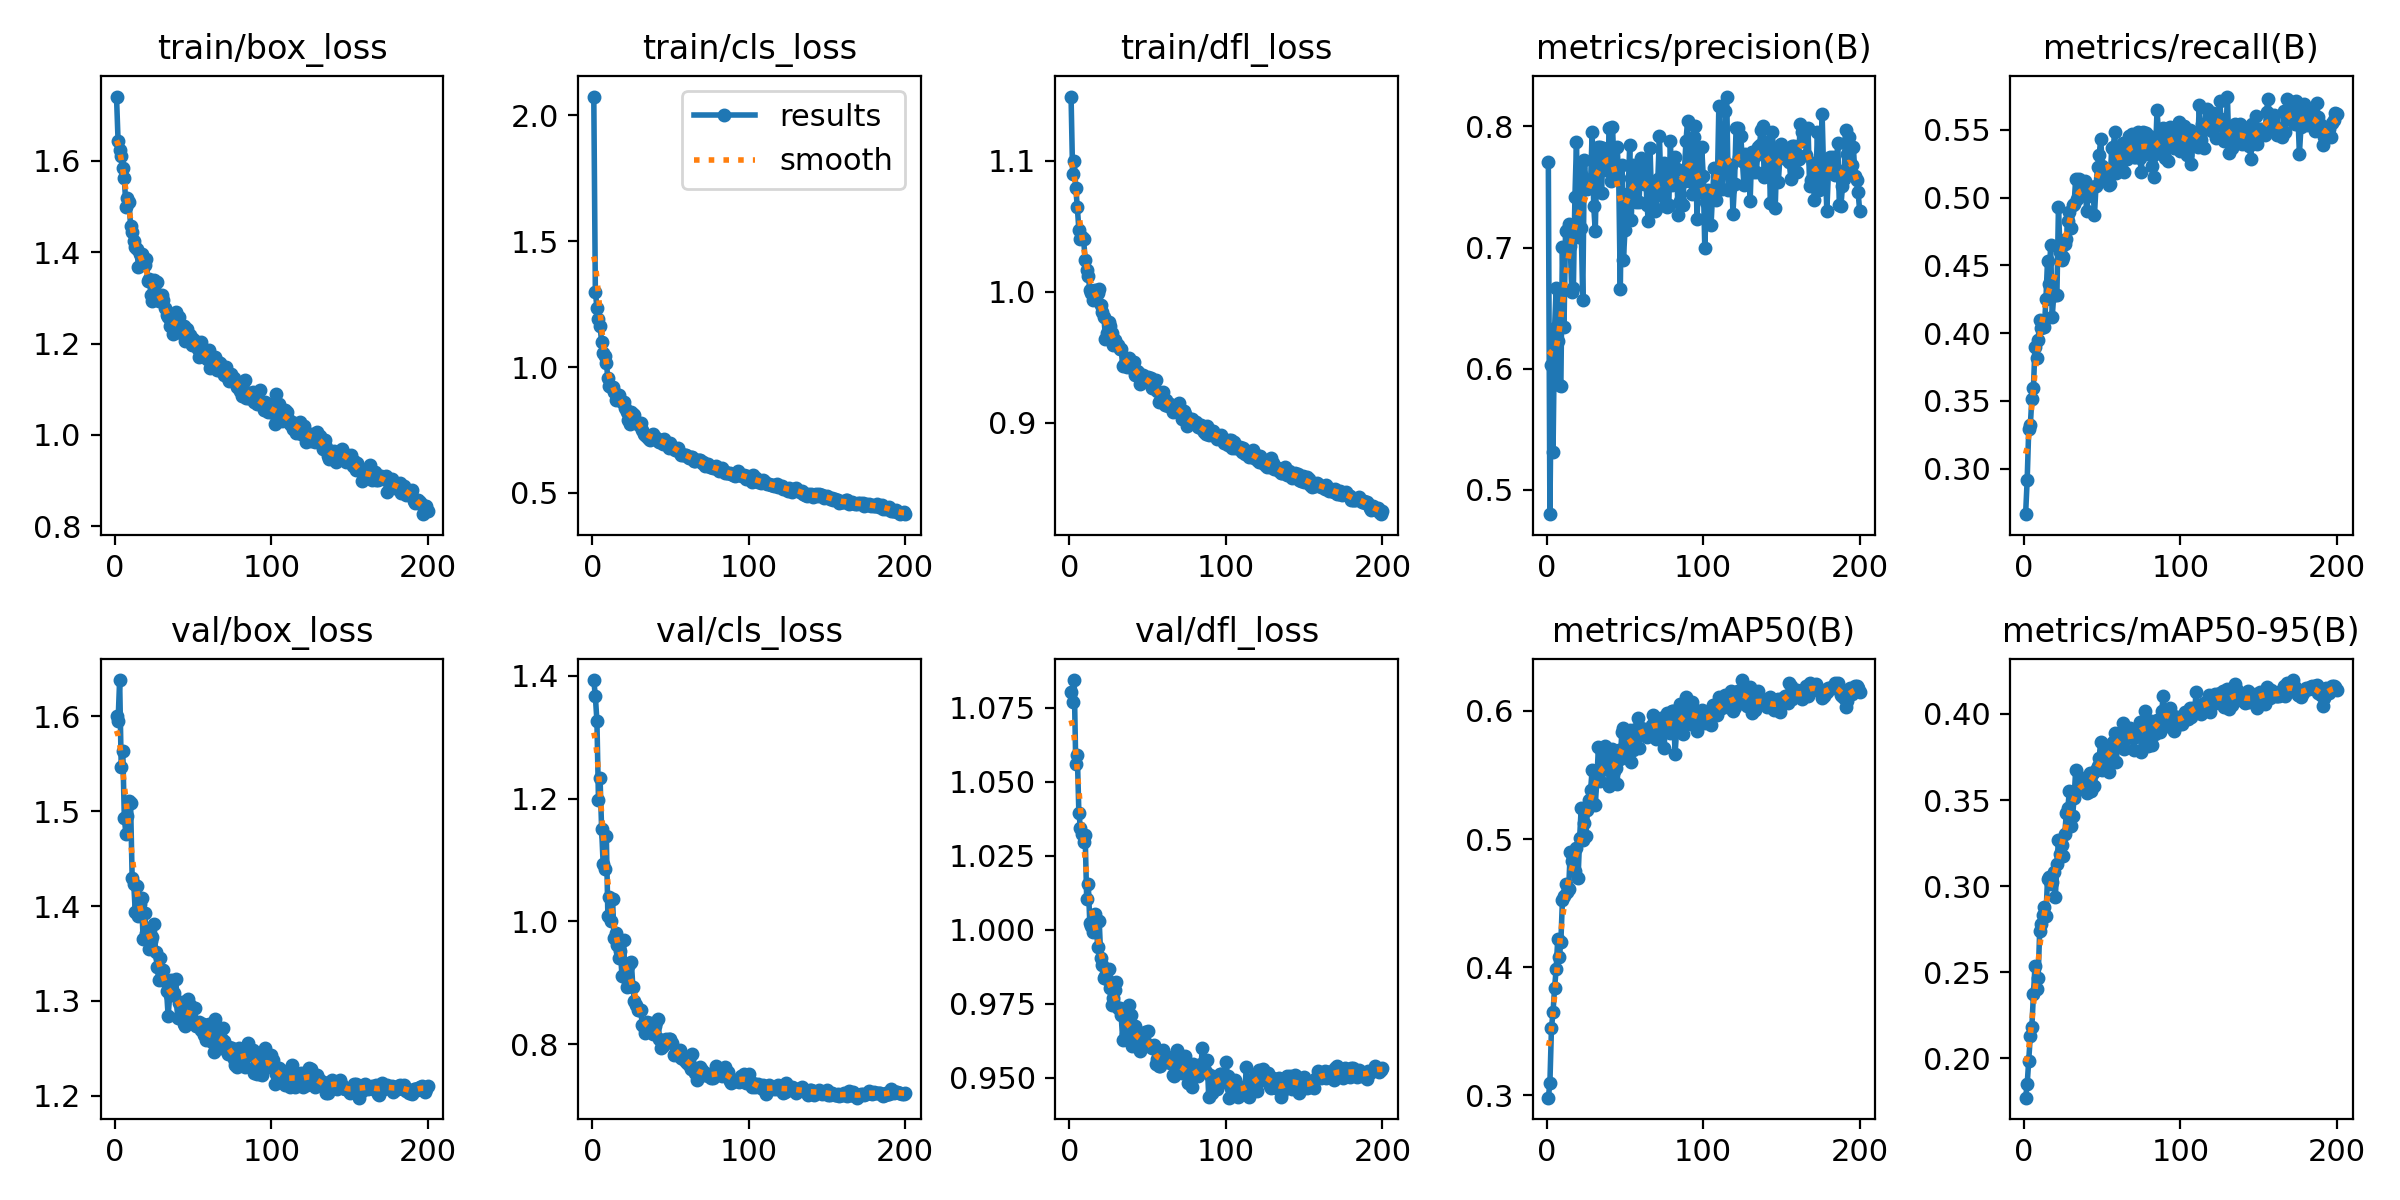

The data file committed next to this chart (first rows):
epoch, time, train/box_loss, train/cls_loss, train/dfl_loss, metrics/precision(B), metrics/recall(B), metrics/mAP50(B), metrics/mAP50-95(B), val/box_loss, val/cls_loss, val/dfl_loss, lr/pg0, lr/pg1, lr/pg2
1, 76.87, 1.741, 2.075, 1.149, 0.7707, 0.2664, 0.2983, 0.1772, 1.601, 1.393, 1.08, 0.000166, 0.000166, 0.000166
2, 146.1, 1.644, 1.3, 1.09, 0.4799, 0.2916, 0.3097, 0.1849, 1.595, 1.367, 1.077, 0.0003311, 0.0003311, 0.0003311
3, 214.7, 1.624, 1.236, 1.1, 0.6034, 0.3292, 0.3527, 0.1986, 1.638, 1.327, 1.084, 0.0004944, 0.0004944, 0.0004944
4, 282.9, 1.611, 1.191, 1.079, 0.5313, 0.3319, 0.3649, 0.213, 1.547, 1.197, 1.056, 0.0004926, 0.0004926, 0.0004926
5, 350.8, 1.584, 1.163, 1.064, 0.6335, 0.3518, 0.3841, 0.2185, 1.564, 1.234, 1.059, 0.0004901, 0.0004901, 0.0004901
6, 419.8, 1.562, 1.099, 1.047, 0.6663, 0.3596, 0.3985, 0.2373, 1.493, 1.151, 1.039, 0.0004876, 0.0004876, 0.0004876
7, 487.2, 1.5, 1.055, 1.04, 0.6226, 0.3901, 0.4218, 0.2537, 1.476, 1.093, 1.034, 0.0004852, 0.0004852, 0.0004852
8, 555, 1.52, 1.045, 1.042, 0.5868, 0.382, 0.4078, 0.2402, 1.495, 1.086, 1.032, 0.0004827, 0.0004827, 0.0004827
9, 622.6, 1.511, 1.018, 1.04, 0.5854, 0.3948, 0.4195, 0.247, 1.511, 1.14, 1.03, 0.0004802, 0.0004802, 0.0004802
10, 689.9, 1.458, 0.9566, 1.025, 0.7008, 0.4098, 0.4521, 0.274, 1.509, 1.009, 1.032, 0.0004777, 0.0004777, 0.0004777
11, 758, 1.445, 0.9246, 1.017, 0.634, 0.4037, 0.4553, 0.2781, 1.429, 1.039, 1.01, 0.0004752, 0.0004752, 0.0004752
12, 825.8, 1.425, 0.9221, 1.012, 0.7138, 0.4068, 0.4647, 0.2834, 1.424, 1, 1.015, 0.0004728, 0.0004728, 0.0004728
13, 894.4, 1.411, 0.92, 1.001, 0.7142, 0.4044, 0.4587, 0.2877, 1.394, 1.036, 1.002, 0.0004703, 0.0004703, 0.0004703
14, 961.9, 1.408, 0.8995, 0.9987, 0.7198, 0.4255, 0.4614, 0.2829, 1.421, 0.9727, 1.001, 0.0004678, 0.0004678, 0.0004678
15, 1030, 1.368, 0.8708, 0.9936, 0.7013, 0.4532, 0.4902, 0.3042, 1.39, 0.9809, 0.9992, 0.0004654, 0.0004654, 0.0004654
16, 1098, 1.396, 0.8856, 1.002, 0.6635, 0.4365, 0.4833, 0.3053, 1.402, 0.9613, 1.005, 0.0004629, 0.0004629, 0.0004629
17, 1165, 1.396, 0.8869, 0.9971, 0.6667, 0.465, 0.4849, 0.3015, 1.408, 0.9404, 1.004, 0.0004604, 0.0004604, 0.0004604
18, 1233, 1.379, 0.8676, 0.9989, 0.7421, 0.4119, 0.4749, 0.3023, 1.365, 0.9516, 0.9941, 0.0004579, 0.0004579, 0.0004579
19, 1301, 1.373, 0.8611, 1.002, 0.7871, 0.4284, 0.4928, 0.3084, 1.392, 0.9118, 1.003, 0.0004554, 0.0004554, 0.0004554
20, 1369, 1.385, 0.8629, 0.9899, 0.709, 0.4284, 0.4695, 0.2938, 1.372, 0.9696, 0.9904, 0.000453, 0.000453, 0.000453
21, 1437, 1.337, 0.8365, 0.9846, 0.7665, 0.4281, 0.5007, 0.3126, 1.37, 0.9094, 0.9882, 0.0004505, 0.0004505, 0.0004505
22, 1505, 1.341, 0.823, 0.9811, 0.7161, 0.4931, 0.5242, 0.327, 1.354, 0.8925, 0.9838, 0.000448, 0.000448, 0.000448
23, 1572, 1.307, 0.7877, 0.9637, 0.6571, 0.4602, 0.499, 0.3186, 1.363, 0.928, 0.9844, 0.0004456, 0.0004456, 0.0004456
24, 1640, 1.293, 0.7743, 0.9682, 0.7722, 0.4541, 0.5125, 0.324, 1.368, 0.9324, 0.9832, 0.0004431, 0.0004431, 0.0004431
25, 1707, 1.339, 0.8222, 0.9769, 0.7543, 0.4562, 0.5027, 0.3176, 1.381, 0.9337, 0.9868, 0.0004406, 0.0004406, 0.0004406
26, 1775, 1.31, 0.8151, 0.9738, 0.7487, 0.4656, 0.5226, 0.3302, 1.351, 0.8924, 0.9802, 0.0004381, 0.0004381, 0.0004381
27, 1843, 1.336, 0.809, 0.9689, 0.7519, 0.4692, 0.5304, 0.3423, 1.336, 0.8701, 0.9747, 0.0004356, 0.0004356, 0.0004356
28, 1910, 1.293, 0.7793, 0.9592, 0.7534, 0.483, 0.5382, 0.3457, 1.322, 0.8631, 0.977, 0.0004332, 0.0004332, 0.0004332
29, 1978, 1.303, 0.778, 0.963, 0.7952, 0.4893, 0.554, 0.3553, 1.345, 0.8552, 0.9797, 0.0004307, 0.0004307, 0.0004307
30, 2046, 1.306, 0.7683, 0.9597, 0.7345, 0.4774, 0.5274, 0.335, 1.332, 0.8563, 0.9824, 0.0004282, 0.0004282, 0.0004282
31, 2114, 1.295, 0.7782, 0.9593, 0.7133, 0.4944, 0.5267, 0.3407, 1.333, 0.8558, 0.9734, 0.0004258, 0.0004258, 0.0004258
32, 2181, 1.278, 0.7517, 0.9561, 0.7733, 0.4954, 0.546, 0.351, 1.321, 0.8316, 0.9735, 0.0004233, 0.0004233, 0.0004233
33, 2249, 1.263, 0.7332, 0.9564, 0.7828, 0.5139, 0.5716, 0.3676, 1.31, 0.8288, 0.9712, 0.0004208, 0.0004208, 0.0004208
34, 2317, 1.258, 0.7298, 0.9436, 0.7828, 0.4991, 0.5454, 0.3559, 1.284, 0.8189, 0.9629, 0.0004183, 0.0004183, 0.0004183
35, 2385, 1.239, 0.7219, 0.9444, 0.7452, 0.514, 0.5543, 0.3564, 1.306, 0.8361, 0.9708, 0.0004158, 0.0004158, 0.0004158
36, 2452, 1.242, 0.7156, 0.9466, 0.7822, 0.5015, 0.5551, 0.3568, 1.322, 0.8229, 0.9649, 0.0004134, 0.0004134, 0.0004134
37, 2520, 1.221, 0.7104, 0.9428, 0.77, 0.5088, 0.5725, 0.3629, 1.306, 0.8353, 0.9665, 0.0004109, 0.0004109, 0.0004109
38, 2588, 1.239, 0.7288, 0.9493, 0.7636, 0.5098, 0.5571, 0.3597, 1.309, 0.8209, 0.9744, 0.0004084, 0.0004084, 0.0004084
39, 2656, 1.269, 0.734, 0.9468, 0.7667, 0.5124, 0.5637, 0.3594, 1.323, 0.8159, 0.9713, 0.0004059, 0.0004059, 0.0004059
40, 2724, 1.251, 0.7201, 0.9419, 0.7983, 0.4901, 0.5417, 0.3543, 1.282, 0.8289, 0.9607, 0.0004035, 0.0004035, 0.0004035
41, 2792, 1.258, 0.7192, 0.9465, 0.7552, 0.5015, 0.5448, 0.3549, 1.298, 0.8361, 0.9633, 0.000401, 0.000401, 0.000401
42, 2860, 1.222, 0.7072, 0.9369, 0.7994, 0.5053, 0.5707, 0.3659, 1.293, 0.8403, 0.9673, 0.0003985, 0.0003985, 0.0003985
43, 2927, 1.23, 0.7036, 0.9399, 0.7692, 0.5078, 0.5534, 0.3553, 1.299, 0.809, 0.9656, 0.0003961, 0.0003961, 0.0003961
44, 2995, 1.238, 0.709, 0.9386, 0.7571, 0.5077, 0.5552, 0.3656, 1.275, 0.7934, 0.9613, 0.0003936, 0.0003936, 0.0003936
45, 3062, 1.205, 0.6945, 0.9295, 0.7831, 0.487, 0.5434, 0.3584, 1.274, 0.7972, 0.959, 0.0003911, 0.0003911, 0.0003911
46, 3131, 1.233, 0.7146, 0.9333, 0.7571, 0.5089, 0.5693, 0.3675, 1.285, 0.8056, 0.9628, 0.0003886, 0.0003886, 0.0003886
47, 3199, 1.211, 0.6989, 0.9369, 0.6657, 0.5225, 0.5627, 0.37, 1.302, 0.809, 0.9634, 0.0003861, 0.0003861, 0.0003861
48, 3267, 1.219, 0.6999, 0.9339, 0.768, 0.5312, 0.5835, 0.3745, 1.295, 0.8046, 0.9653, 0.0003837, 0.0003837, 0.0003837
49, 3334, 1.196, 0.6788, 0.9322, 0.6901, 0.5431, 0.5867, 0.3839, 1.277, 0.8085, 0.9613, 0.0003812, 0.0003812, 0.0003812
50, 3402, 1.21, 0.6962, 0.935, 0.7146, 0.5237, 0.5682, 0.3675, 1.292, 0.8077, 0.9658, 0.0003787, 0.0003787, 0.0003787
51, 3470, 1.207, 0.6807, 0.9311, 0.7439, 0.514, 0.5725, 0.3755, 1.293, 0.8017, 0.9609, 0.0003763, 0.0003763, 0.0003763
52, 3538, 1.195, 0.6787, 0.9343, 0.7444, 0.5205, 0.5768, 0.3737, 1.273, 0.7825, 0.9603, 0.0003738, 0.0003738, 0.0003738
53, 3605, 1.189, 0.6714, 0.9268, 0.7845, 0.5207, 0.5851, 0.3814, 1.275, 0.7833, 0.96, 0.0003713, 0.0003713, 0.0003713
54, 3673, 1.17, 0.6724, 0.9273, 0.7225, 0.5092, 0.5599, 0.3661, 1.278, 0.7834, 0.9611, 0.0003688, 0.0003688, 0.0003688
55, 3740, 1.203, 0.6772, 0.9328, 0.768, 0.5102, 0.5692, 0.3715, 1.269, 0.7896, 0.9546, 0.0003663, 0.0003663, 0.0003663
56, 3808, 1.177, 0.659, 0.9246, 0.7543, 0.5366, 0.5853, 0.3826, 1.276, 0.7902, 0.9562, 0.0003639, 0.0003639, 0.0003639
57, 3876, 1.173, 0.652, 0.9162, 0.7375, 0.5373, 0.586, 0.3838, 1.264, 0.7778, 0.954, 0.0003614, 0.0003614, 0.0003614
58, 3944, 1.185, 0.6522, 0.9167, 0.7644, 0.5485, 0.5948, 0.3891, 1.259, 0.7752, 0.954, 0.0003589, 0.0003589, 0.0003589
59, 4011, 1.166, 0.6508, 0.9177, 0.7373, 0.5181, 0.5709, 0.3723, 1.264, 0.7783, 0.9567, 0.0003565, 0.0003565, 0.0003565
60, 4079, 1.185, 0.6522, 0.9239, 0.7741, 0.5245, 0.5865, 0.387, 1.276, 0.7704, 0.9592, 0.000354, 0.000354, 0.000354
... 140 more rows
